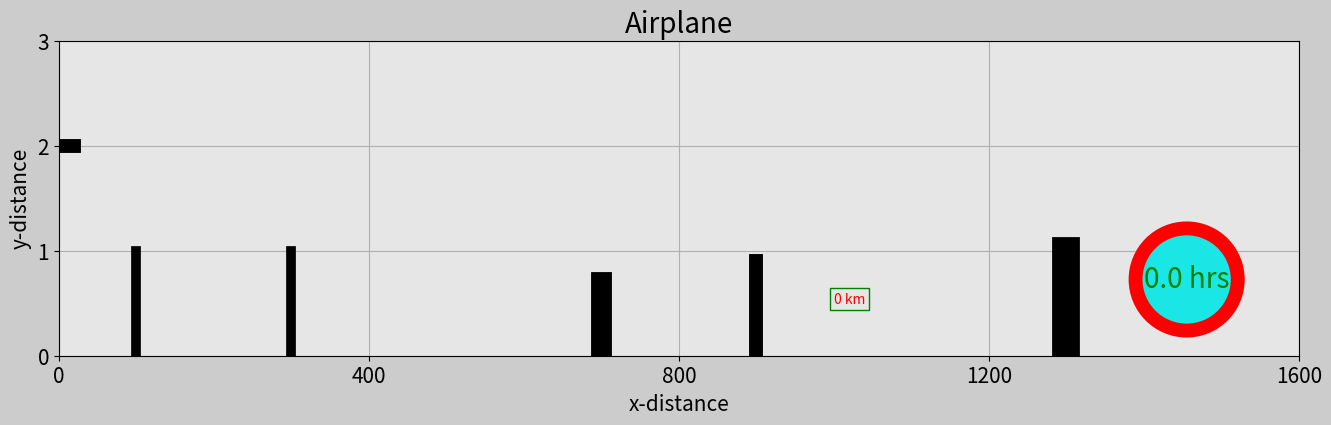

Generate this figure with matplotlib:
import matplotlib.pyplot as plt
import matplotlib.gridspec as gridspec
import matplotlib.animation as animation
import numpy as np

# Set up duration for animation
t0 = 0
t_end = 2
dt = 0.005

# t (time) array
t = np.arange(t0,t_end+dt,dt) # [hr]

# x array
x = 800*t # [km]

# y array
altitude = 2 # [km]
y = np.ones(len(t)) * altitude

### ANIMATION ###

frame_amount = len(t)

dot = np.zeros(frame_amount)
n = 20
for i in range(0, frame_amount):
    if i == n:
        dot[i] = x[i]
        n+=20
    else:
        dot[i] = x[n-20]

def update_plot(num):
    plane_trajectory.set_data(dot[0:num], y[0:num])

    plane_1.set_data([x[num] - 40, x[num] + 20], [y[num], y[num]])
    plane_2.set_data([x[num] - 20, x[num]], [y[num] + 0.3, y[num]])
    plane_3.set_data([x[num] - 20, x[num]], [y[num] - 0.3, y[num]])
    plane_4.set_data([x[num] - 40, x[num] - 30], [y[num] + 0.15, y[num]])
    plane_5.set_data([x[num] - 40, x[num] - 30], [y[num] - 0.15, y[num]])
    
    stopwatch0.set_text(str(round(t[num], 1)) + ' hrs')
    dist_countrer0.set_text(str(int(x[num])) + ' km')
    
    return plane_trajectory,plane_1,plane_2,plane_3,plane_4,plane_5,\
        stopwatch0,dist_countrer0

fig = plt.figure(figsize=(16,9), dpi=120, facecolor=(0.8, 0.8, 0.8))
gs = gridspec.GridSpec(2, 2)

# Subplot 1
ax0 = fig.add_subplot(gs[0,:], facecolor=(0.9, 0.9, 0.9))
plane_trajectory, = ax0.plot([], [], 'r:o', linewidth=2)
plane_1, = ax0.plot([], [], 'k', linewidth=10)
plane_2, = ax0.plot([], [], 'k', linewidth=5)
plane_3, = ax0.plot([], [], 'k', linewidth=5)
plane_4, = ax0.plot([], [], 'k', linewidth=3)
plane_5, = ax0.plot([], [], 'k', linewidth=3)

# Draw buildings
house_1, = ax0.plot([100, 100], [0, 1.0], 'k', linewidth=7)
house_2, = ax0.plot([300, 300], [0, 1.0], 'k', linewidth=7)
house_3, = ax0.plot([700, 700], [0, 0.7], 'k', linewidth=15)
house_4, = ax0.plot([900, 900], [0, 0.9], 'k', linewidth=10)
house_5, = ax0.plot([1300, 1300], [0, 1.0], 'k', linewidth=20)

box_object = dict(boxstyle='circle', fc=(0.1, 0.9, 0.9), ec='r', lw=10)
stopwatch0 = ax0.text(1400, 0.65, '', size=20, color='g', bbox=box_object)

box_object2 = dict(boxstyle='square', fc=(0.9, 0.9, 0.9), ec='g', lw=1)
dist_countrer0=ax0.text(1000, 0.5, '', color='r', bbox=box_object2)

plt.xlim(x[0], x[-1])
plt.ylim(0, y[0] + 1)
plt.xticks(np.arange(x[0], x[-1] + 1, x[-1]/4), size=15)
plt.yticks(np.arange(0, y[-1] + 2, y[-1]/y[-1]), size=15)
plt.xlabel('x-distance', fontsize=15)
plt.ylabel('y-distance', fontsize=15)
plt.title('Airplane', fontsize=20)
plt.grid(True)

plane_anim=animation.FuncAnimation(fig, update_plot, frames=frame_amount, interval=20, repeat=True, blit=True)
plt.show()
